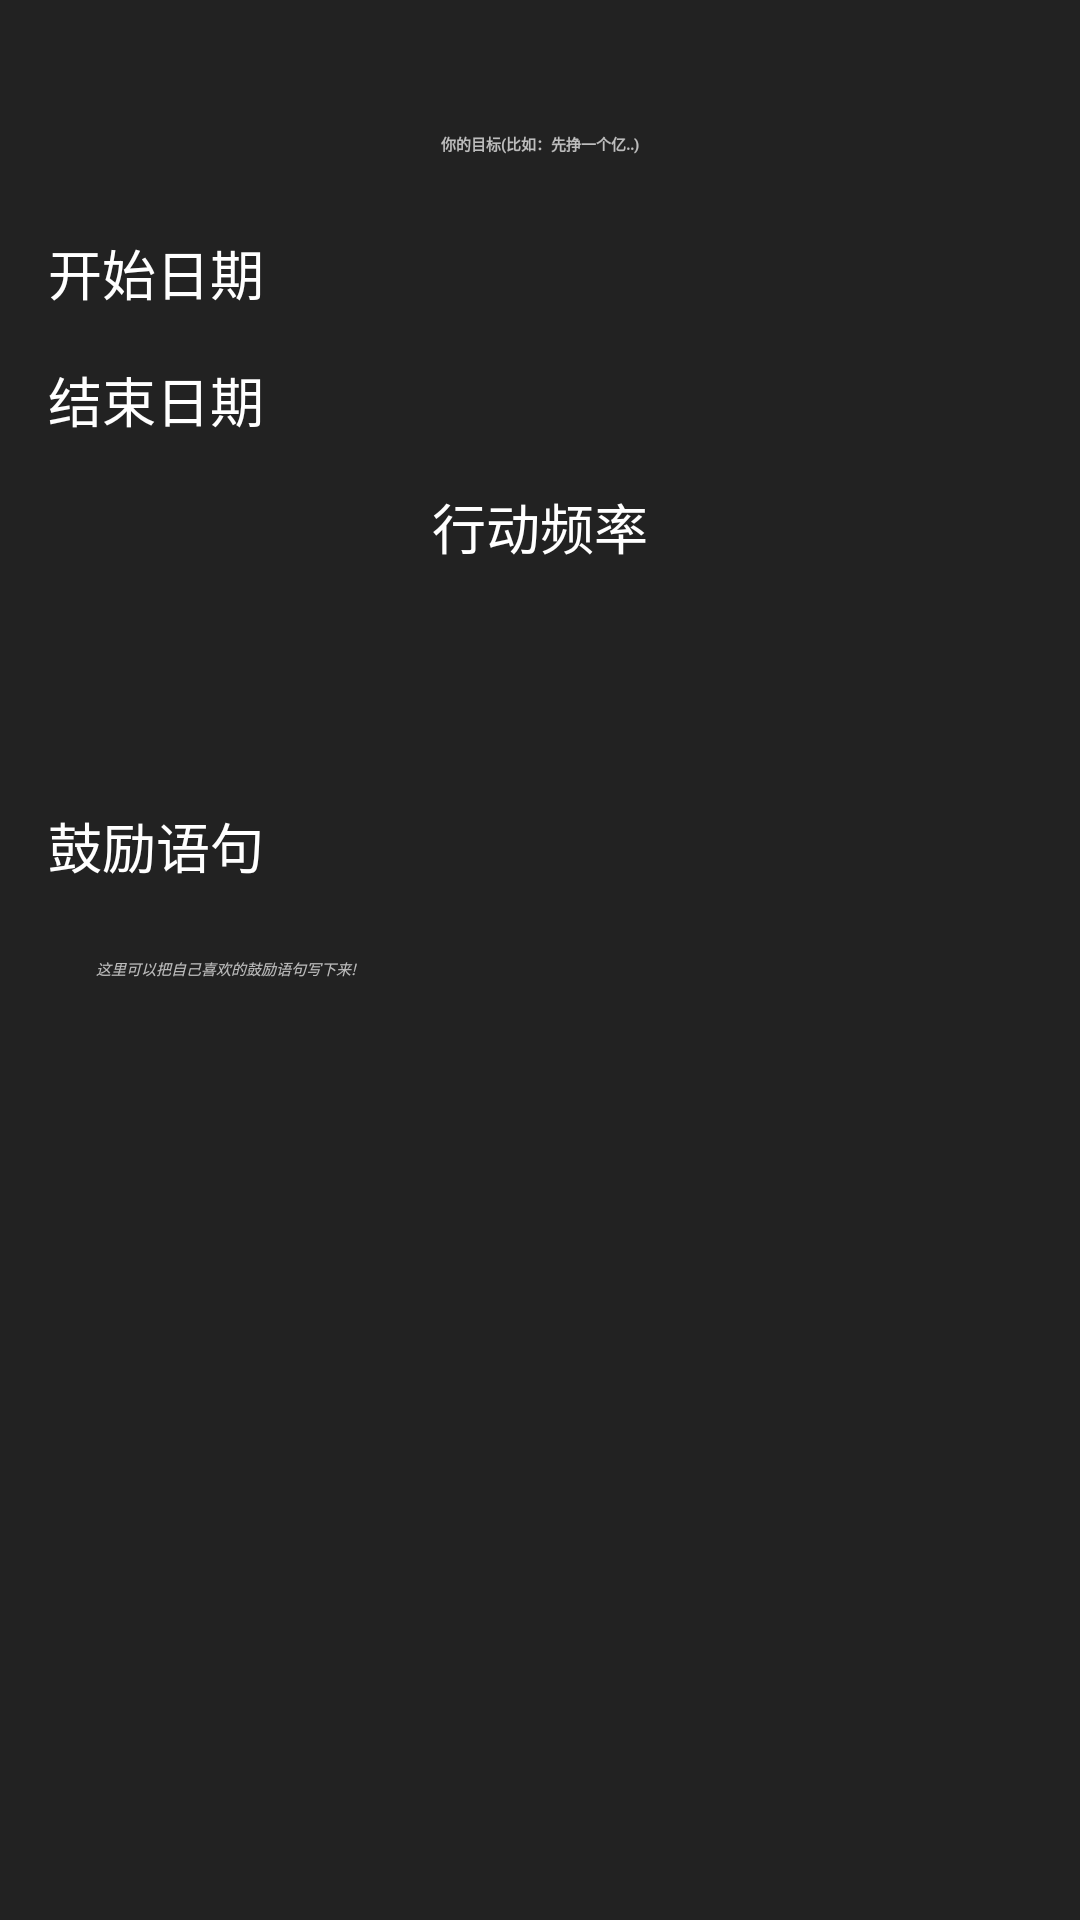

Write the Android layout XML for this screen, with the resource values it uses.
<!-- AndroidManifest.xml: application theme AppTheme.Dark -->
<!-- res/layout/add_goal_fragment.xml -->
<?xml version="1.0" encoding="utf-8"?>
<layout
        xmlns:android="http://schemas.android.com/apk/res/android"
        xmlns:tools="http://schemas.android.com/tools"
        xmlns:app="http://schemas.android.com/apk/res-auto">
    <data>

    </data>
    <FrameLayout
            android:layout_width="match_parent"
            android:layout_height="match_parent"
            tools:context=".AddGoalFragment">

        <LinearLayout
                android:orientation="vertical"
                android:layout_margin="@dimen/margin_normal"
                android:layout_width="match_parent"
                android:layout_height="wrap_content">

            <EditText
                    android:id="@+id/add_name"
                    style="@style/Widget.MaterialComponents.TextInputEditText.FilledBox"
                    android:layout_width="match_parent"
                    android:layout_height="wrap_content"
                    android:layout_marginTop="@dimen/margin_extra_small"
                    android:hint="@string/goal_hint"
                    android:maxLength="12"
                    android:maxLines="1"
                    android:singleLine="true"
                    android:textAlignment="center"
                    android:textAllCaps="false"
                    android:textStyle="bold"
                    android:typeface="normal" />

            <FrameLayout
                    android:id="@+id/start_date_layout"
                    android:layout_width="match_parent"
                    android:layout_height="wrap_content"
                    android:layout_marginTop="@dimen/margin_normal">

                <TextView
                        android:layout_width="wrap_content"
                        android:layout_height="wrap_content"
                        android:clickable="true"
                        android:focusable="true"
                        android:gravity="start"
                        android:text="@string/start_date_text"
                        android:textSize="@dimen/default_font_size" />

                <TextView
                        android:id="@+id/add_start_date"
                        android:layout_width="wrap_content"
                        android:layout_height="wrap_content"
                        android:layout_gravity="end"
                        android:textSize="@dimen/default_font_size" />

            </FrameLayout>

            <FrameLayout
                    android:id="@+id/end_date_layout"
                    android:layout_marginTop="@dimen/margin_normal"
                    android:layout_width="match_parent"
                    android:layout_height="wrap_content">

                <TextView
                        android:text="@string/end_date_text"
                        android:clickable="true"
                        android:gravity="start"
                        android:textSize="@dimen/default_font_size"
                        android:layout_width="wrap_content"
                        android:layout_height="wrap_content"
                        android:focusable="true"/>

                <TextView
                        android:id="@+id/add_end_date"
                        android:layout_width="wrap_content"
                        android:layout_height="wrap_content"
                        android:layout_gravity="end"
                        android:textSize="@dimen/default_font_size" />

            </FrameLayout>

            <TextView
                    android:layout_width="match_parent"
                    android:layout_height="wrap_content"
                    android:layout_marginTop="@dimen/margin_normal"
                    android:text="@string/action_frequency"
                    android:textAlignment="center"
                    android:textSize="@dimen/default_font_size" />

            
            
            
            
            
            
            
            

            <Button
                    android:id="@+id/add_frequency"
                    style="@style/Widget.MaterialComponents.Button.Icon"
                    android:layout_width="match_parent"
                    android:layout_height="wrap_content"
                    android:layout_marginTop="@dimen/margin_normal"
                    android:textSize="@dimen/default_font_size" />

            <TextView
                    android:text="@string/goal_description_text"
                    android:layout_marginTop="@dimen/margin_normal"
                    android:textSize="@dimen/default_font_size"
                    android:hint="@string/goal_description_text"
                    android:layout_width="match_parent"
                    android:layout_height="wrap_content" />

            <EditText
                    android:id="@+id/add_description"
                    style="@style/Widget.MaterialComponents.TextInputEditText.FilledBox"
                    android:layout_width="match_parent"
                    android:layout_height="wrap_content"
                    android:gravity="left"
                    android:hint="@string/description_hint"
                    android:inputType="textMultiLine"
                    android:lines="4"
                    android:maxLength="120"
                    android:textStyle="italic" />

        </LinearLayout>

    </FrameLayout>
</layout>
<!-- resources referenced by this layout -->
<resources>
  <string-array name="frequency_values">
          <item>每天</item>
          <item>每三天</item>
          <item>每周</item>
          <item>每月</item>
      </string-array>
  <dimen name="default_font_size">18sp</dimen>
  <dimen name="margin_extra_small">4dp</dimen>
  <dimen name="margin_normal">16dp</dimen>
  <string name="action_frequency">行动频率</string>
  <string name="description_hint">这里可以把自己喜欢的鼓励语句写下来!</string>
  <string name="end_date_text">结束日期</string>
  <string name="goal_description_text">鼓励语句</string>
  <string name="goal_hint">你的目标(比如：先挣一个亿..)</string>
  <string name="start_date_text">开始日期</string>
  <style name="AppTheme.Dark" parent="Theme.AppCompat.NoActionBar">
          <item name="android:textColor">@color/white</item>
          <item name="colorPrimary">@color/black</item>
          <item name="android:windowBackground">@color/color_card_bg_night</item>
          <item name="colorAccent">@color/colorAccent</item>
          <item name="custom_attr_card_bg">@color/color_card_bg_night</item>
          <item name="custom_attr_card_item_bg">@color/black</item>
      </style>
  <color name="white">#FFFFFF</color>
  <color name="black">#000000</color>
  <color name="color_card_bg_night">#222222</color>
  <color name="colorAccent">#FF7F24</color>
</resources>
